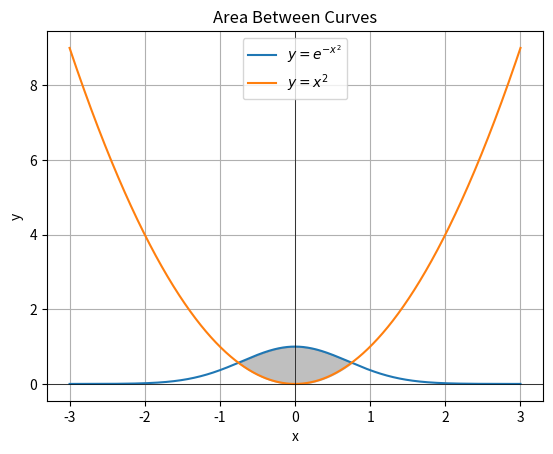

Generate this figure with matplotlib:
import numpy as np
import matplotlib.pyplot as plt

# Define the functions
def f(x):
    return np.exp(-x**2)

def g(x):
    return x**2

# Generate x values
x = np.linspace(-3, 3, 1000)

# Plot the curves
plt.plot(x, f(x), label='$y = e^{-x^2}$')
plt.plot(x, g(x), label='$y = x^2$')

# Fill the area between the curves
x_fill = np.linspace(-3, 3, 1000)
y_fill_1 = f(x_fill)
y_fill_2 = g(x_fill)
plt.fill_between(x_fill, y_fill_1, y_fill_2, where=(y_fill_1 >= y_fill_2), color='gray', alpha=0.5)

# Add labels and legend
plt.xlabel('x')
plt.ylabel('y')
plt.title('Area Between Curves')
plt.legend()

# Show plot
plt.grid(True)
plt.axhline(0, color='black',linewidth=0.5)
plt.axvline(0, color='black',linewidth=0.5)
plt.show()
